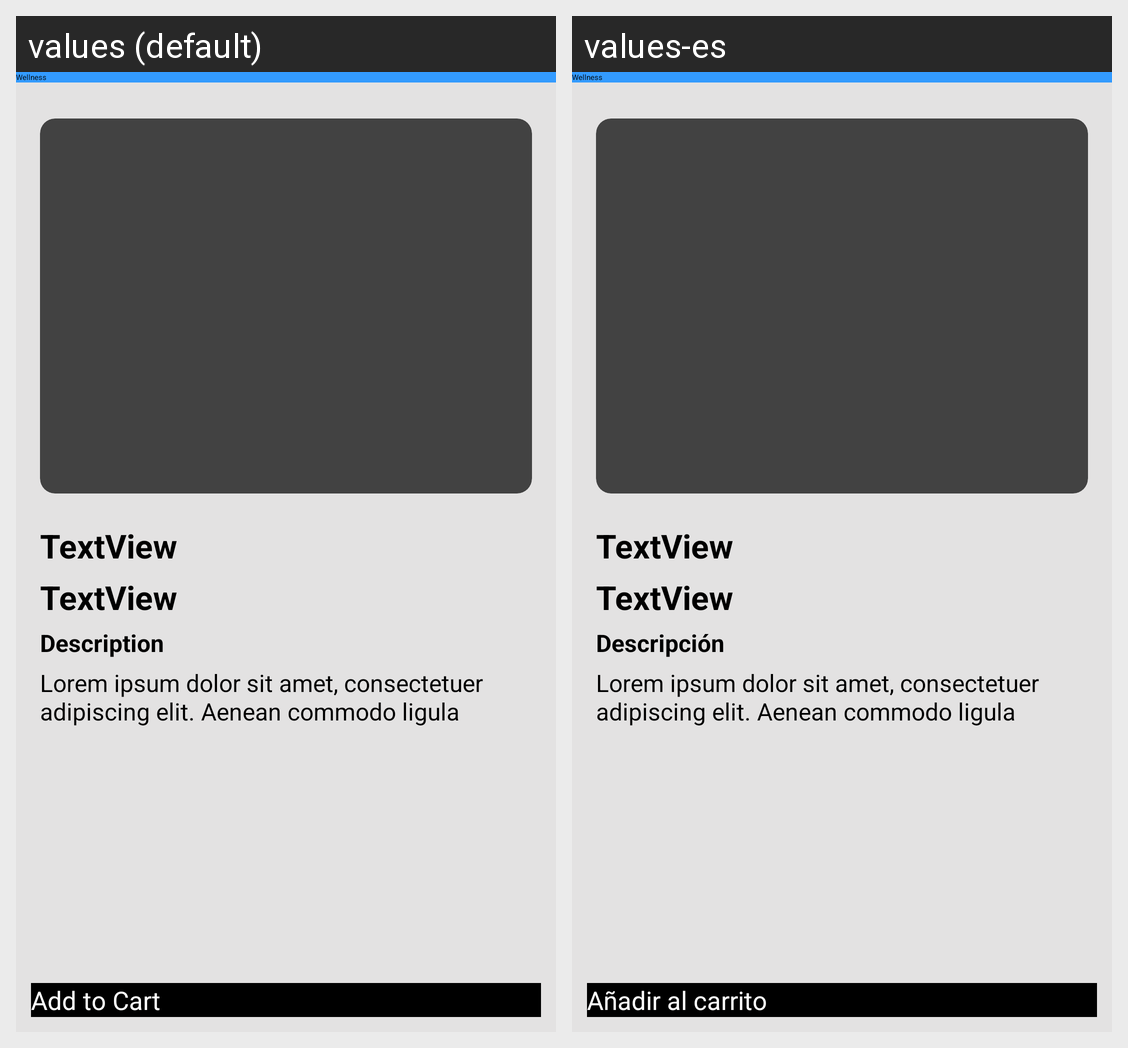

This grid shows one Android layout under two languages. Give, for every string resource on the screen, its name, the default text and each shown locale's text.
Android screen res/layout/activity_product_detail.xml rendered under 2 locales, left to right: values (default), values-es. Device: Nexus 5 (rendered at 1080×1920; each locale shown at half size, 540×960, under a caption strip naming it); theme Theme.Pharma.
Strings drawn on this screen, with the default value and each locale's value (text and hints the layout hard-codes, and strings that could not be matched under every locale, appear in the picture but are not listed):

add_to_cart
  values: Add to Cart
  values-es: Añadir al carrito

description
  values: Description
  values-es: Descripción
